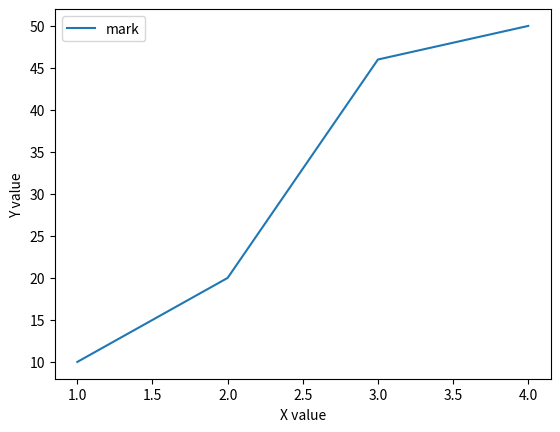

The matplotlib source for this figure:
import matplotlib.pyplot as plt

x = [1,2,3,4]
y = [10,20,46,50]

#line plot

graf2 = plt.plot(x,y,label =("mark"))
plt.xlabel("X value")
plt.ylabel("Y value")
plt.legend()
plt.show()
